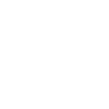
t = 0.00 s
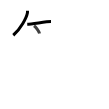
t = 2.75 s
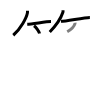
t = 5.50 s
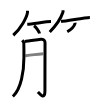
t = 8.50 s
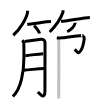
t = 11.25 s
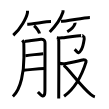
t = 14.00 s

The animated SVG that drew these frames (rendered in a browser with its animation timeline set to each time). Animation: 14 SMIL elements (animate=14); one cycle of 14.00 s.

<svg width="109px" height="109px" viewBox="0 0 px 109px" xmlns="http://www.w3.org/2000/svg" xmlns:xlink="http://www.w3.org/1999/xlink" xml:space="preserve" version="1.1"  baseProfile="full">
<path d="M27.49,10.75c0.04,0.58,0.08,1.49-0.08,2.32c-0.97,4.89-6.54,15.61-14.16,22.18" style="fill:none;stroke:black;stroke-width:3;opacity:0">
  <animate attributeType="CSS" attributeName="opacity" from="0" to="1" begin="0s" dur="1s" repeatCount="0" fill="freeze" />
</path>
<path d="M27.25,24.26c4.45,0,18.75-2.81,23.75-2.81" style="fill:none;stroke:black;stroke-width:3;opacity:0">
  <animate attributeType="CSS" attributeName="opacity" from="0" to="1" begin="1s" dur="1s" repeatCount="0" fill="freeze" />
</path>
<path d="M34,25.75c1.96,1.36,5.07,5.6,5.56,7.72" style="fill:none;stroke:black;stroke-width:3;opacity:0">
  <animate attributeType="CSS" attributeName="opacity" from="0" to="1" begin="2s" dur="1s" repeatCount="0" fill="freeze" />
</path>
<path d="M62.99,10.25c0.04,0.51,0.16,1.34-0.08,2.06C61.14,17.69,56.24,25.38,49.75,32" style="fill:none;stroke:black;stroke-width:3;opacity:0">
  <animate attributeType="CSS" attributeName="opacity" from="0" to="1" begin="3s" dur="1s" repeatCount="0" fill="freeze" />
</path>
<path d="M60.98,21.36c5.08,0,23.19-3.97,28.9-3.97" style="fill:none;stroke:black;stroke-width:3;opacity:0">
  <animate attributeType="CSS" attributeName="opacity" from="0" to="1" begin="4s" dur="1s" repeatCount="0" fill="freeze" />
</path>
<path d="M75.02,22.75c0.02,0.21,0.05,0.55-0.04,0.85c-0.53,1.8-3.57,5.74-7.73,8.15" style="fill:none;stroke:black;stroke-width:3;opacity:0">
  <animate attributeType="CSS" attributeName="opacity" from="0" to="1" begin="5s" dur="1s" repeatCount="0" fill="freeze" />
</path>
<path d="M22.27,40.23c0.73,0.81,1.22,1.62,1.46,2.44c0.24,0.81,0.19,13.1,0.19,14.93c0,13.2-2.68,31.41-11.04,38.9" style="fill:none;stroke:black;stroke-width:3;opacity:0">
  <animate attributeType="CSS" attributeName="opacity" from="0" to="1" begin="6s" dur="1s" repeatCount="0" fill="freeze" />
</path>
<path d="M24.62,41.41c2.73-0.2,14.31-1.95,16.35-2.17c3.64-0.39,4.06,2.48,4.06,3.74c0,4.77-0.1,31.7-0.1,47.66c0,9.86-4.67,3.86-7.07,1.27" style="fill:none;stroke:black;stroke-width:3;opacity:0">
  <animate attributeType="CSS" attributeName="opacity" from="0" to="1" begin="7s" dur="1s" repeatCount="0" fill="freeze" />
</path>
<path d="M25.37,55.68c9.65-0.98,10.31-1.38,17.87-1.97" style="fill:none;stroke:black;stroke-width:3;opacity:0">
  <animate attributeType="CSS" attributeName="opacity" from="0" to="1" begin="8s" dur="1s" repeatCount="0" fill="freeze" />
</path>
<path d="M23.43,70.15c6.85-0.37,12.92-1.34,20.95-1.7" style="fill:none;stroke:black;stroke-width:3;opacity:0">
  <animate attributeType="CSS" attributeName="opacity" from="0" to="1" begin="9s" dur="1s" repeatCount="0" fill="freeze" />
</path>
<path d="M56.8,37.65c1.95,0.35,3.83,0.34,5.21,0.17c5.52-0.69,17.27-2.2,18.99-2.34c-0.63,0.05,3.75-0.23,3.23,3.38c-0.5,3.5-1.2,7.84-2.8,10.57c-3.44,5.87-3.68,2.57-6.81,0.03" style="fill:none;stroke:black;stroke-width:3;opacity:0">
  <animate attributeType="CSS" attributeName="opacity" from="0" to="1" begin="10s" dur="1s" repeatCount="0" fill="freeze" />
</path>
<path d="M58.19,38.86c0.34,0.38,0.54,1.71,0.6,2.48c0.07,0.76,0,52.4-0.07,57.16" style="fill:none;stroke:black;stroke-width:3;opacity:0">
  <animate attributeType="CSS" attributeName="opacity" from="0" to="1" begin="11s" dur="1s" repeatCount="0" fill="freeze" />
</path>
<path d="M59.65,63.25c2.05,0.74,4.78,0.62,6.52,0.25c1.74-0.37,15.17-3.19,16.37-3.55c2.21-0.66,3.95,0.54,3.53,1.9C81.43,76.84,75,88.25,64.08,96.31" style="fill:none;stroke:black;stroke-width:3;opacity:0">
  <animate attributeType="CSS" attributeName="opacity" from="0" to="1" begin="12s" dur="1s" repeatCount="0" fill="freeze" />
</path>
<path d="M63.44,65.28c2.91,0.75,17.11,20.81,27.23,29.03c1.58,1.28,2.72,2.13,4.19,2.56" style="fill:none;stroke:black;stroke-width:3;opacity:0">
  <animate attributeType="CSS" attributeName="opacity" from="0" to="1" begin="13s" dur="1s" repeatCount="0" fill="freeze" />
</path>
</svg>
